Image classification data set "dataset2mo" (lei047483-a11y/TCM-MicroScope on GitHub). Class labels (24): arborvitae seed, baiziren, banxiaqu, chinese angelica, chuanqiong, cinnabar, cinnamon bark, codonopsis root, cuwuweizi, danggui, dangshen, fuling, honey fried astragalus, honey fried licorice, poria, processed pinellia, rougui, sour jujube seed, suanzaoren, szechuan lovage rhizome, vinegar processed schisandra, zhigancao, zhihuangqi, zhusha.

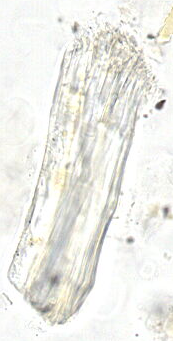
Label: honey fried licorice

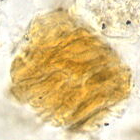
Label: baiziren

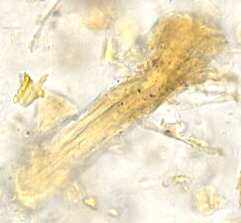
Label: honey fried astragalus

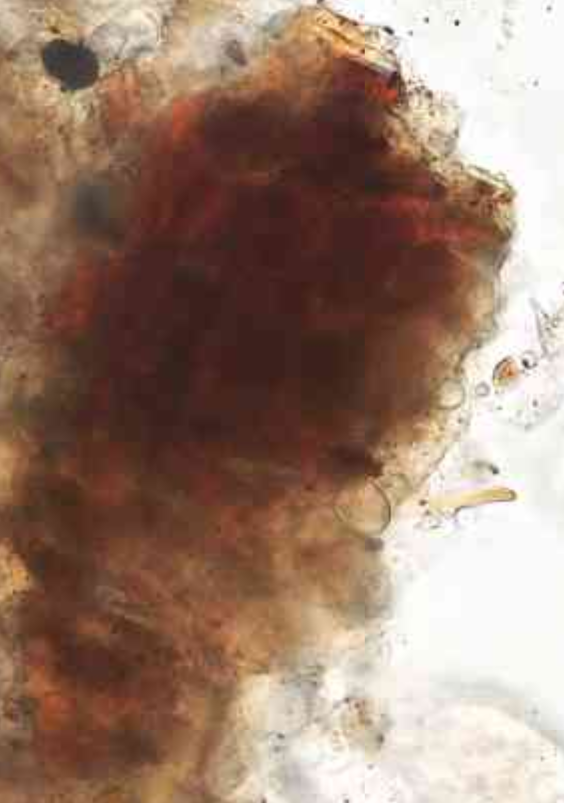
Label: sour jujube seed

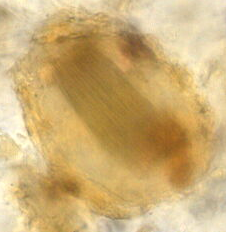
Label: processed pinellia

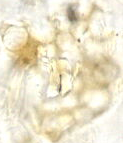
Label: chuanqiong
